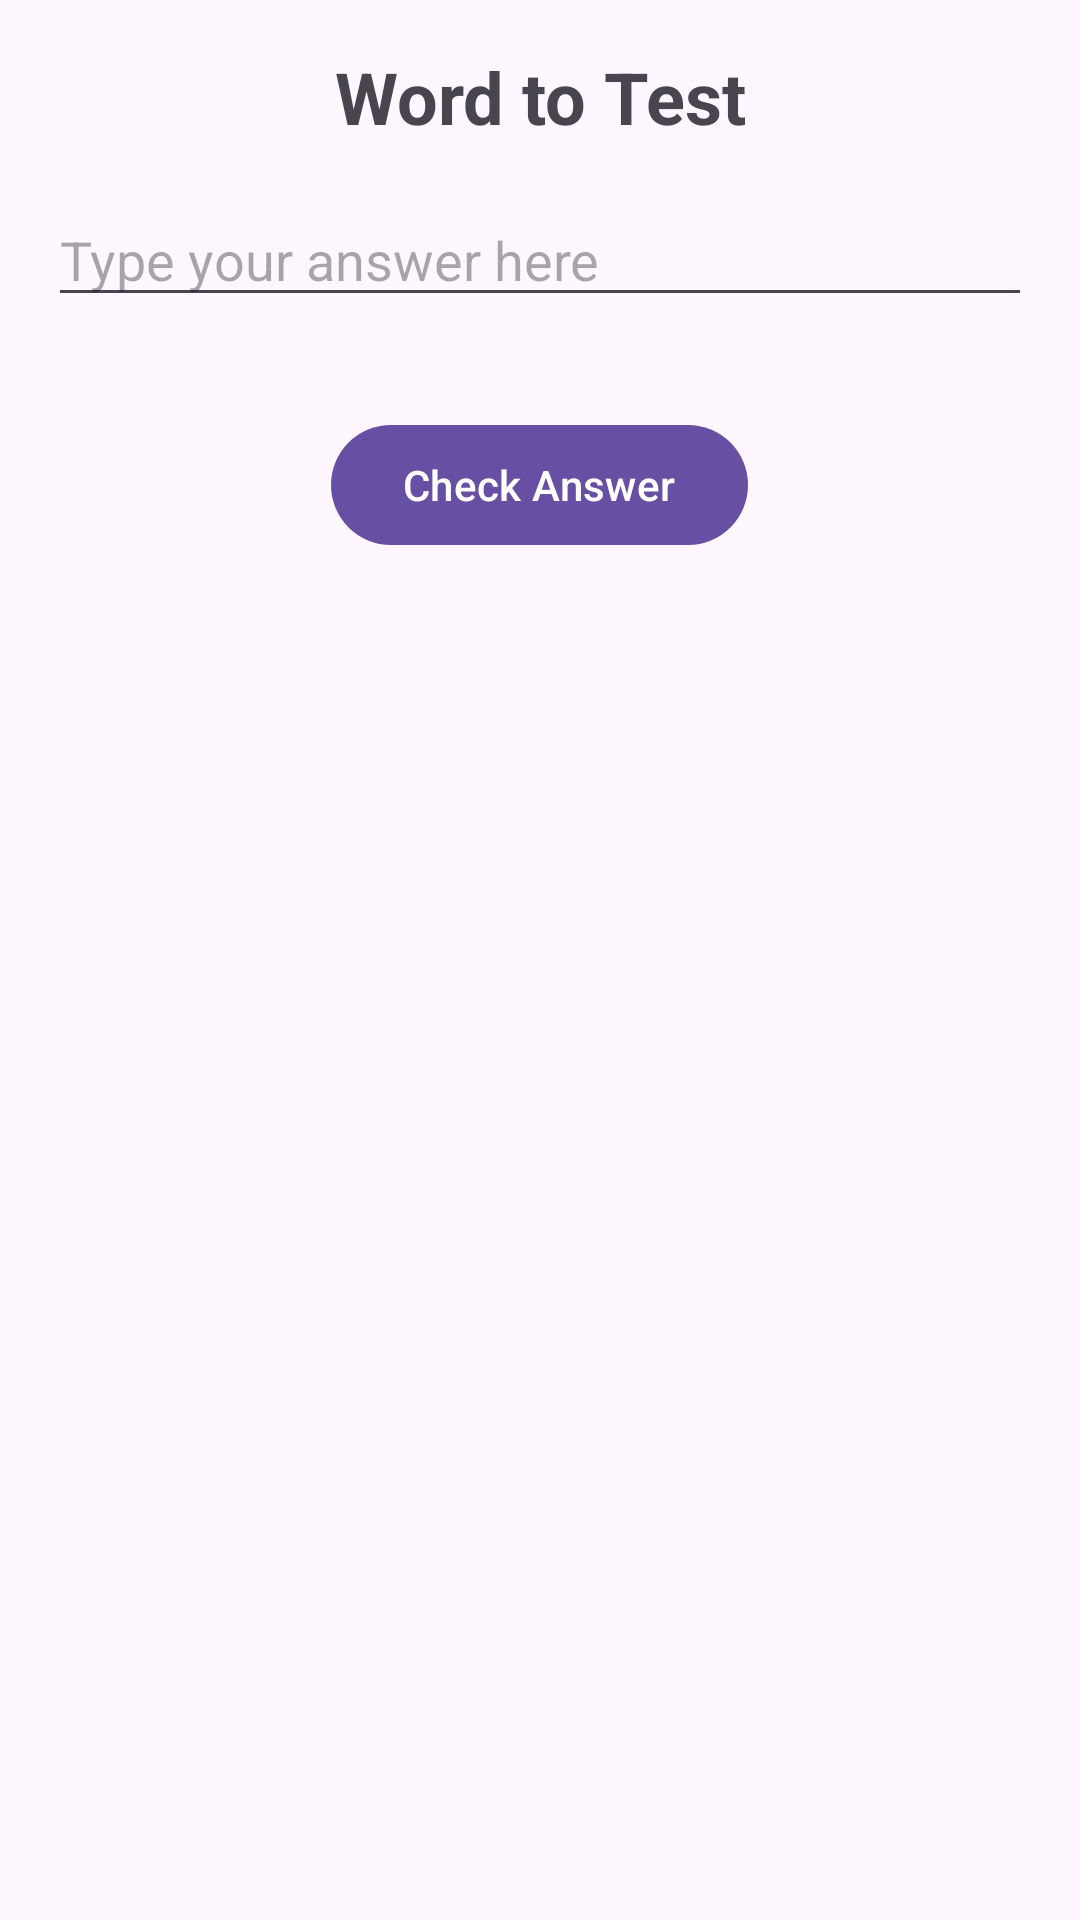

Android layout source for this screen:
<!-- AndroidManifest.xml: application theme Theme.QuizApp -->
<!-- res/layout/activity_word_test.xml -->
<RelativeLayout xmlns:android="http://schemas.android.com/apk/res/android"
    android:layout_width="match_parent"
    android:layout_height="match_parent">

    <TextView
        android:id="@+id/tvWordToTest"
        android:layout_width="match_parent"
        android:layout_height="wrap_content"
        android:layout_marginTop="16dp"
        android:gravity="center"
        android:textSize="24sp"
        android:textStyle="bold"
        android:text="Word to Test" />

    <EditText
        android:id="@+id/etAnswer"
        android:layout_width="match_parent"
        android:layout_height="wrap_content"
        android:layout_below="@id/tvWordToTest"
        android:layout_margin="16dp"
        android:hint="Type your answer here" />

    <Button
        android:id="@+id/btnCheckAnswer"
        android:layout_width="wrap_content"
        android:layout_height="wrap_content"
        android:layout_below="@id/etAnswer"
        android:layout_centerHorizontal="true"
        android:layout_marginTop="16dp"
        android:text="Check Answer" />

</RelativeLayout>
<!-- resources referenced by this layout -->
<resources>
  <style name="Theme.QuizApp" parent="Base.Theme.QuizApp" />
  <style name="Base.Theme.QuizApp" parent="Theme.Material3.DayNight">
          
          
      </style>
</resources>
